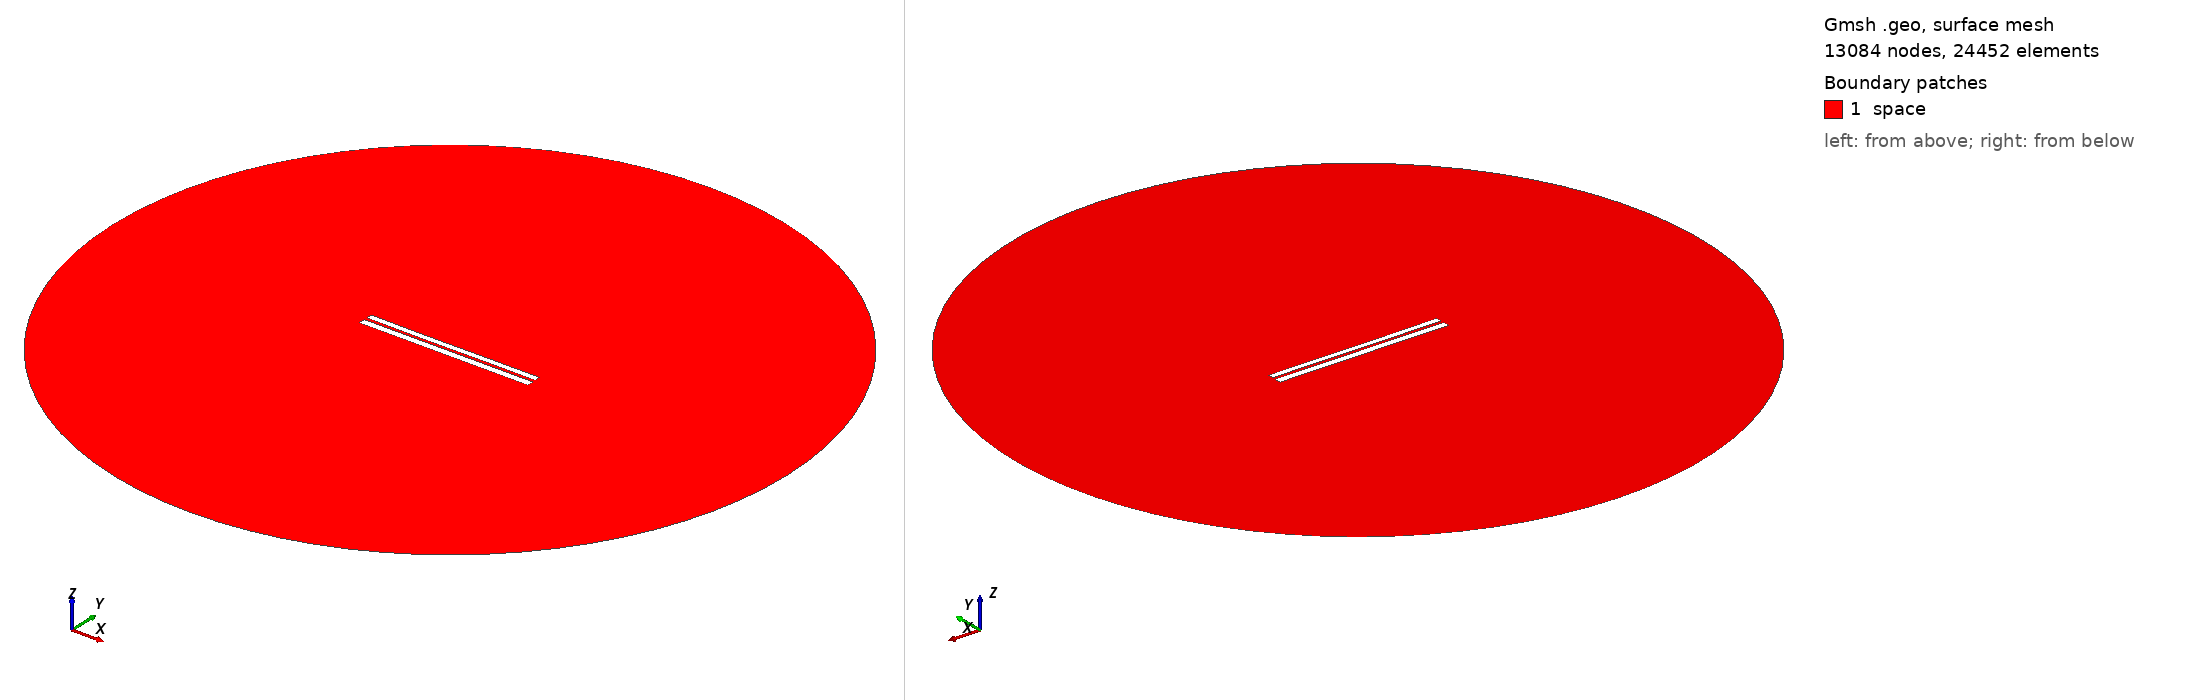

Gmsh geometry script, surface-meshed: 13084 nodes, 24452 surface elements. Boundary patches (legend numbers): 1 space. Left view from above one corner, right view from below the opposite corner. Legend entries are the model's physical surfaces. The drawing asked Gmsh for element sizes between 1% and 20% of the model's largest extent; the script's own settings can give other sizes.

=== 6408.geo (drawn) ===
//---------------------------------------
// Geometry kernel
//---------------------------------------

SetFactory("OpenCASCADE");



//---------------------------------------
// Parameters of the geometry
//---------------------------------------

// Overetch of the upper plate
overetch = 0.25;

// Distance between the plates
distance = 1.5;

// Discretization over the x axis (for the deformation)
nx = 50; 

// Length of the plate
L = 100 - overetch; 

// Number of modes
n = 4; 

// 1st mode coefficient
coeff(1) = -0.075;
beta(1) = 0.596864 * 3.1415926535 / L;

// 2nd mode coefficient
coeff(2) = -0.075;
beta(2) = 1.49418 * 3.1415926535 / L;

// 3rd mode coefficient
coeff(3) = -0.075;
beta(3) = 2.50025 * 3.1415926535 / L;

// 4th mode coefficient
coeff(4) = 0.0;
beta(4) = 3.49999 * 3.1415926535 / L;



//---------------------------------------
// Upper plate (deformed rectangle)
//---------------------------------------

// Coordiantes of the upper plate
xmin = -50;
xmax = 50 - overetch;

// Height of the upper plate
yheight = 4 - 2 * overetch;

// Indexes of the points
UpperID[] = {};
LowerID[] = {};
LeftID[] = {};
RightID[] = {};

// Point index
p = 1;

// Horizontal edges
For i In {1:nx}
    x = xmin + (i-1)*(xmax - xmin)/(nx-1);

    y_bottom = distance / 2 + overetch;
    For j In {1:n}
        C = (Cosh(beta(j)*L) + Cos(beta(j)*L)) / (Sinh(beta(j)*L) + Sin(beta(j)*L));
        y_bottom  = y_bottom + coeff(j) * (Cosh(beta(j)*(x+50)) - Cos(beta(j)*(x+50)) - C * (Sinh(beta(j)*(x+50)) - Sin(beta(j)*(x+50))));
    EndFor

    y_top = y_bottom + yheight;

    Point(p) = {x, y_top, 0, 1.0};
    UpperID[i] = p;
    p = p + 1;

    Point(p) = {x, y_bottom, 0, 1.0};
    LowerID[i] = p;
    p = p + 1;
EndFor

// Create point lists
UpperPts[] = {}; LowerPts[] = {};
For i In {1:nx}
  UpperPts[] += {UpperID[i]};
  LowerPts[] += {LowerID[i]};
EndFor

// Build splines
Spline(1) = {UpperPts[]};
Spline(2) = {LowerPts[]};
Line(3) = {LowerPts[nx-1], UpperPts[nx-1]};
Line(4) = {LowerPts[0], UpperPts[0]};

// Build the plane surface
Curve Loop(1) = {2, 3, -1, -4};
Plane Surface(1) = {1};



//---------------------------------------
// Lower plate (rectangle)
//---------------------------------------

// Vertices
Point(1001) = {-50, -1, 0, 1.0};
Point(1002) = { 50, -1, 0, 1.0};
Point(1003) = { 50,  -5, 0, 1.0};
Point(1004) = {-50,  -5, 0, 1.0};

// Edges
Line(5) = {1001, 1002};
Line(6) = {1002, 1003};
Line(7) = {1003, 1004};
Line(8) = {1004, 1001};

// Plane surface
Line Loop(2) = {5, 6, 7, 8};
Plane Surface(2) = {2}; 



//---------------------------------------
// Outer (fictious) boundary
//---------------------------------------

// Points
Point(1005) = {0, 0, 0};       // Center
Point(1006) = {200, 0, 0};     // Start point
Point(1007) = {0, 200, 0};     // 90 degrees
Point(1008) = {-200, 0, 0};    // 180 degrees
Point(1009) = {0, -200, 0};    // 270 degrees

// Circle arcs (each needs start, center, end)
Circle(9) = {1006, 1005, 1007};
Circle(10) = {1007, 1005, 1008};
Circle(11) = {1008, 1005, 1009};
Circle(12) = {1009, 1005, 1006};

// Plane surface for the entire domain
Curve Loop(3) = {9, 10, 11, 12};
Surface(3) = {3};

// Subtract the plates from the whole domain to obtain the actual domain where we want to solve the equations
BooleanDifference{ Surface{3}; Delete; }{ Surface{1}; Surface{2}; Delete; }




//---------------------------------------
// Transfinite Lines/Curves
//---------------------------------------

// Set the number of points on the boundaries
r = 7;

// Plates
Transfinite Curve {1, 2} = 50*r Using Progression 1;
Transfinite Curve {3, 4} = 2*r Using Progression 1;
Transfinite Line {5, 7} = 50*r Using Progression 1;
Transfinite Line {6, 8} = 2*r Using Progression 1;

// Outer boundary
Transfinite Line {9, 10, 11, 12} = 20 Using Progression 1;



//---------------------------------------
// Physical groups
//---------------------------------------                

// Physical curves (boundaries)
Physical Line("force_segment", 10) = {2};
Physical Line("upper_plate", 11) = {1, 3, 4};
Physical Line("lower_plate", 12) = {5, 6, 7, 8};
Physical Line("boundary", 20) = {9, 10, 11, 12};

// Physical Surfaces
Physical Surface("space", 30) = {3};



//---------------------------------------
// 6. Generate the Mesh
//---------------------------------------

// 2D mesh generation
Mesh 2;
